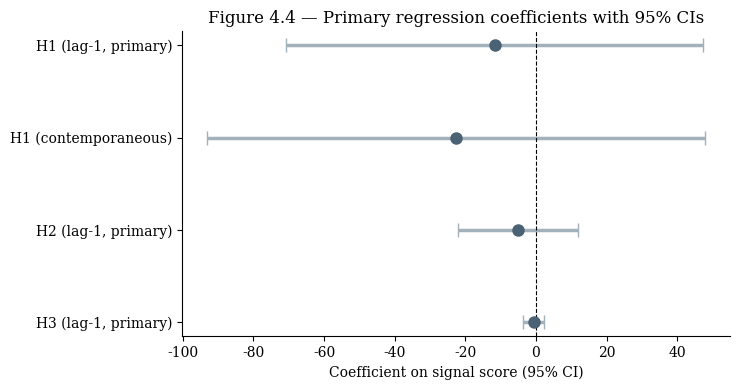
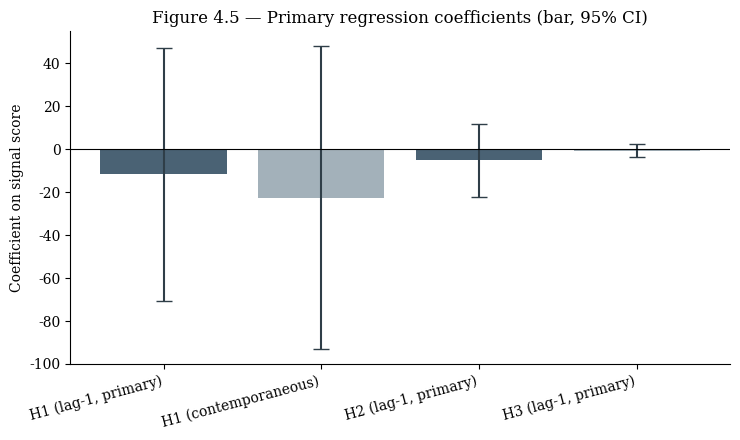

Here is the Python script that generated these plots, in order:
"""
make_figures_4_4_5.py

Regenerates Figures 4.4 and 4.5 from the CANONICAL, already-locked estimates
(regression_results.csv primary rows + LOCKED_NUMBERS.md's H1 lag-1 CI, which
is not itself in regression_results.csv). No computation performed here --
every number plotted is read from the files of record and printed alongside
the figure for cross-checking. Two complementary standard presentations of
the same four estimates: Fig 4.4 = horizontal coefficient/forest plot,
Fig 4.5 = vertical bar chart with 95% CI error bars. If a different content
split between the two figures was intended, say so and this can be redrawn.

House style: Times New Roman, grey-blue palette (#4A6274 primary,
#A3B1BA secondary), matching the earlier viva-dashboard figures in this
project.

Does not modify classify.py, regression_results.csv, LOCKED_NUMBERS.md, or
any other file. Writes only to output/fig_4_4.png/.pdf and
output/fig_4_5.png/.pdf.
"""
from pathlib import Path

import matplotlib
matplotlib.use("Agg")
import matplotlib.pyplot as plt
import matplotlib.font_manager as fm

PRIMARY = "#4A6274"
SECONDARY = "#A3B1BA"

# Locked estimates -- hardcoded from the files of record, not recomputed:
#   H1 lag-1: LOCKED_NUMBERS.md line 5 (beta, SE) + line 86 (conventional 95% CI)
#   H1 contemp, H2 lag-1, H3 lag-1: regression_results.csv, Primary rows
ESTIMATES = [
    {"label": "H1 (lag-1, primary)",       "beta": -11.7093, "ci_lo": -70.6743, "ci_hi": 47.2557},
    {"label": "H1 (contemporaneous)",      "beta": -22.6239, "ci_lo": -93.1406, "ci_hi": 47.8927},
    {"label": "H2 (lag-1, primary)",       "beta": -5.0803,  "ci_lo": -22.1680, "ci_hi": 12.0074},
    {"label": "H3 (lag-1, primary)",       "beta": -0.6904,  "ci_lo": -3.6636,  "ci_hi": 2.2828},
]

print("Locked estimates being plotted (source: regression_results.csv Primary rows, "
      "LOCKED_NUMBERS.md line 5/86 for H1 lag-1 CI):")
for e in ESTIMATES:
    print(f"  {e['label']}: beta={e['beta']}, 95% CI=[{e['ci_lo']}, {e['ci_hi']}]")

# Try Times New Roman; fall back with a warning if unavailable (does not affect
# plotted values, only font rendering).
available_fonts = {f.name for f in fm.fontManager.ttflist}
if "Times New Roman" in available_fonts:
    plt.rcParams["font.family"] = "Times New Roman"
else:
    print("\nWARNING: 'Times New Roman' not found in matplotlib's font list on this "
          "machine -- falling back to matplotlib's default serif font. Coefficients "
          "and CIs plotted are unaffected; only the typeface differs. Install the "
          "font and rerun this script to get exact Times New Roman rendering.")
    plt.rcParams["font.family"] = "serif"

out = Path("output")
out.mkdir(exist_ok=True)

# ── Figure 4.4: horizontal coefficient / forest plot ────────────────
fig, ax = plt.subplots(figsize=(7.5, 4))
y_pos = range(len(ESTIMATES))
labels = [e["label"] for e in ESTIMATES]
betas = [e["beta"] for e in ESTIMATES]
err_lo = [e["beta"] - e["ci_lo"] for e in ESTIMATES]
err_hi = [e["ci_hi"] - e["beta"] for e in ESTIMATES]

ax.errorbar(betas, list(y_pos), xerr=[err_lo, err_hi], fmt="o", color=PRIMARY,
            ecolor=SECONDARY, elinewidth=2.5, capsize=5, markersize=8, markeredgecolor=PRIMARY)
ax.axvline(0, color="black", linewidth=0.8, linestyle="--")
ax.set_yticks(list(y_pos))
ax.set_yticklabels(labels)
ax.invert_yaxis()
ax.set_xlabel("Coefficient on signal score (95% CI)")
ax.set_title("Figure 4.4 — Primary regression coefficients with 95% CIs")
for spine in ["top", "right"]:
    ax.spines[spine].set_visible(False)
fig.tight_layout()
fig.savefig(out / "fig_4_4.png", dpi=300)
fig.savefig(out / "fig_4_4.pdf")
plt.close(fig)
print("\nSaved output/fig_4_4.png / .pdf")

# ── Figure 4.5: vertical bar chart with error bars ──────────────────
fig, ax = plt.subplots(figsize=(7.5, 4.5))
x_pos = range(len(ESTIMATES))
colors = [PRIMARY, SECONDARY, PRIMARY, SECONDARY]
ax.bar(list(x_pos), betas, yerr=[err_lo, err_hi], color=colors, capsize=6,
       error_kw={"ecolor": "#2F3E48", "elinewidth": 1.5})
ax.axhline(0, color="black", linewidth=0.8)
ax.set_xticks(list(x_pos))
ax.set_xticklabels(labels, rotation=15, ha="right")
ax.set_ylabel("Coefficient on signal score")
ax.set_title("Figure 4.5 — Primary regression coefficients (bar, 95% CI)")
for spine in ["top", "right"]:
    ax.spines[spine].set_visible(False)
fig.tight_layout()
fig.savefig(out / "fig_4_5.png", dpi=300)
fig.savefig(out / "fig_4_5.pdf")
plt.close(fig)
print("Saved output/fig_4_5.png / .pdf")
